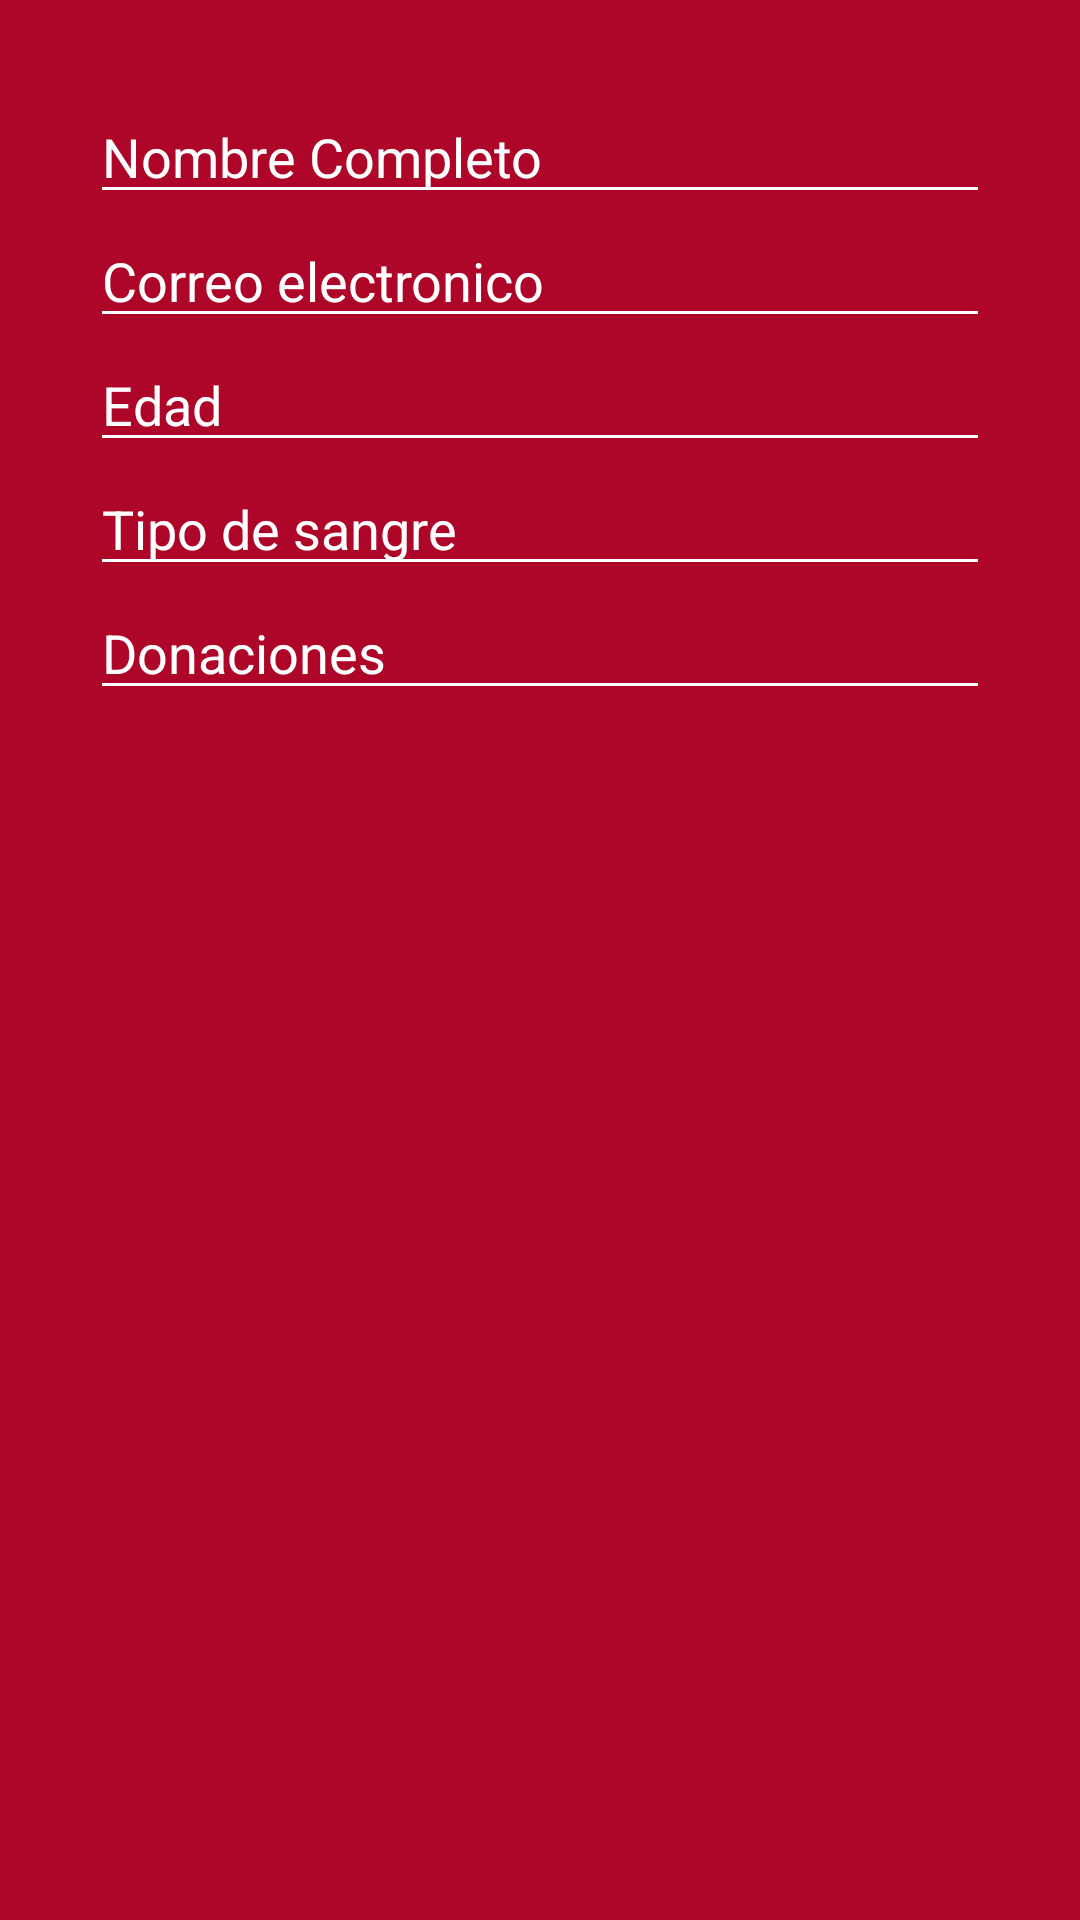

Reconstruct the res/layout file that produces this screen, plus the resources it refers to.
<!-- AndroidManifest.xml: application theme Theme.RedLIFE -->
<!-- res/layout/solicitar_datos_faltantes.xml -->
<LinearLayout xmlns:android="http://schemas.android.com/apk/res/android"
    xmlns:app="http://schemas.android.com/apk/res-auto"
    android:layout_width="match_parent"
    android:layout_height="wrap_content"
    android:layout_marginTop="200dp"
    android:background="@color/red"
    android:orientation="vertical"
    android:padding="30dp">


    <EditText
        android:id="@+id/et_nombreSoli"
        android:layout_width="match_parent"
        android:layout_height="wrap_content"
        android:backgroundTint="@color/blanco"
        android:hint="Nombre Completo"
        android:textColor="@color/blanco"
        android:textColorHint="@color/blanco" />

    <EditText
        android:id="@+id/et_correoSoli"
        android:layout_width="match_parent"
        android:layout_height="wrap_content"
        android:backgroundTint="@color/blanco"
        android:hint="Correo electronico"
        android:textColor="@color/blanco"
        android:textColorHint="@color/blanco" />

    <EditText
        android:id="@+id/et_edadSoli"
        android:layout_width="match_parent"
        android:layout_height="wrap_content"
        android:backgroundTint="@color/blanco"
        android:hint="Edad"
        android:inputType="number"
        android:textColor="@color/blanco"
        android:textColorHint="@color/blanco" />

    <EditText
        android:id="@+id/et_tipoSangreSoli"
        android:layout_width="match_parent"
        android:layout_height="wrap_content"
        android:backgroundTint="@color/blanco"
        android:hint="Tipo de sangre"
        android:textColor="@color/blanco"
        android:textColorHint="@color/blanco" />

    <EditText
        android:id="@+id/et_donacionSoli"
        android:layout_width="match_parent"
        android:layout_height="wrap_content"
        android:backgroundTint="@color/blanco"
        android:hint="Donaciones"
        android:inputType="date"
        android:textColor="@color/blanco"
        android:textColorHint="@color/blanco" />
</LinearLayout>
<!-- resources referenced by this layout -->
<resources>
  <color name="blanco">#FFFFFF</color>
  <color name="red">#AE0628</color>
  <style name="Theme.RedLIFE" parent="Base.Theme.RedLIFE" />
  <style name="Base.Theme.RedLIFE" parent="Theme.Material3.DayNight.NoActionBar">
          
          
      </style>
</resources>
